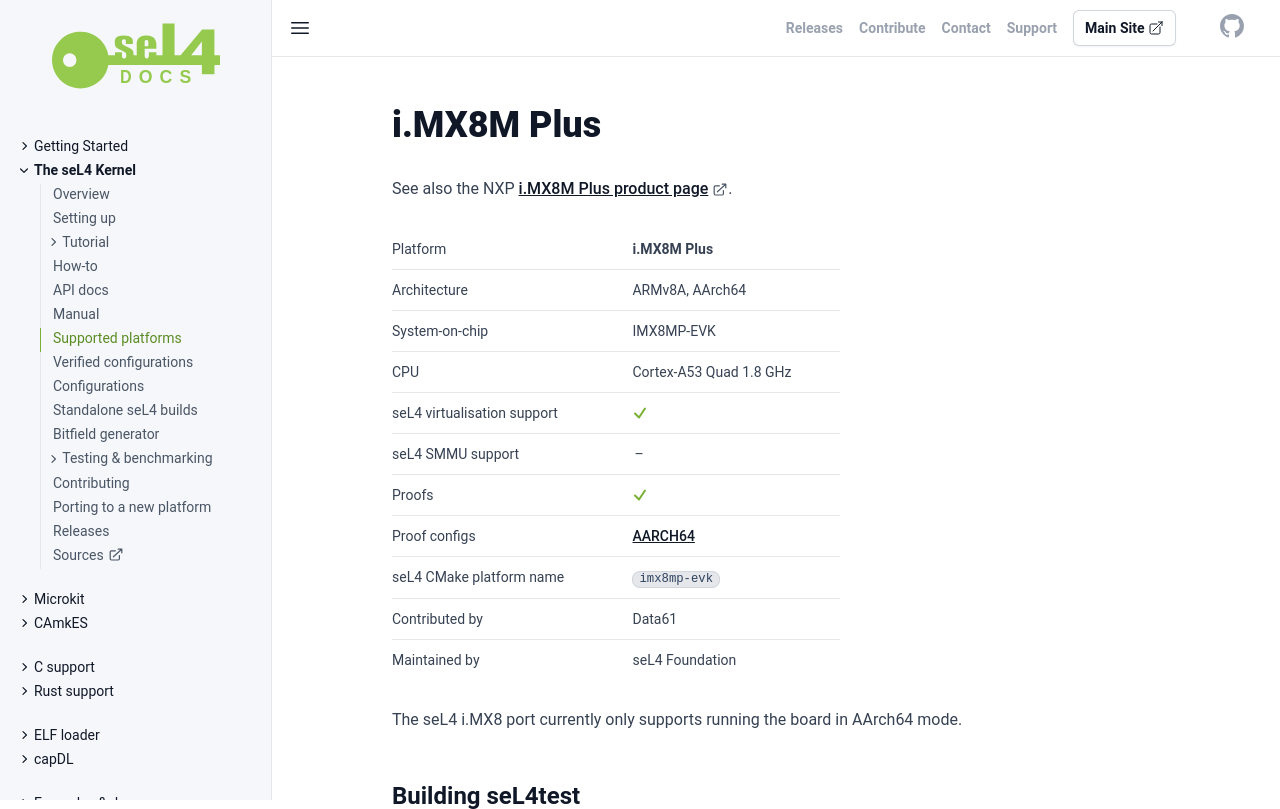

repository: seL4/docs · page: Hardware/imx8mp.html · generator: jekyll

---
arm_hardware: true
cmake_plat: imx8mp-evk
xcompiler_arg: -DAARCH64=1
platform: i.MX8M Plus
arch: ARMv8A, AArch64
virtualization: true
iommu: false
soc: IMX8MP-EVK
cpu: Cortex-A53 Quad 1.8 GHz
verification: [AARCH64]
Contrib: Data61
Maintained: seL4 Foundation
parent: /Hardware/
SPDX-License-Identifier: CC-BY-SA-4.0
SPDX-FileCopyrightText: 2020 seL4 Project a Series of LF Projects, LLC.
---

# i.MX8M Plus

See also the NXP [i.MX8M Plus product
page](https://www.nxp.com/design/design-center/development-boards-and-designs/8MPLUSLPD4-EVK).

{% include hw-info.html %}

The seL4 i.MX8 port currently only supports running the board in AArch64 mode.

## Building seL4test

{% include sel4test.md %}
